Labelled photos from "dynacards", an image-classification folder in xandrade/dynacards. The possible labels are: drag friction, fluid pound, leaking standing valve, leaking traveling valve, loose pump, normal, rubbing, tubing movement, worn barrel.

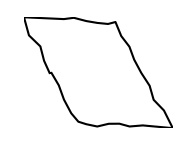
Label: drag friction

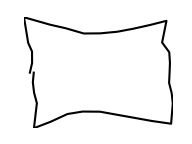
Label: loose pump

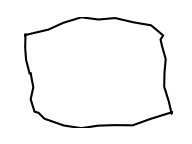
Label: rubbing

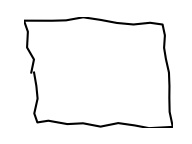
Label: normal

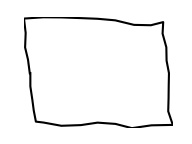
Label: normal

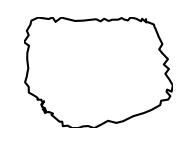
Label: leaking standing valve
